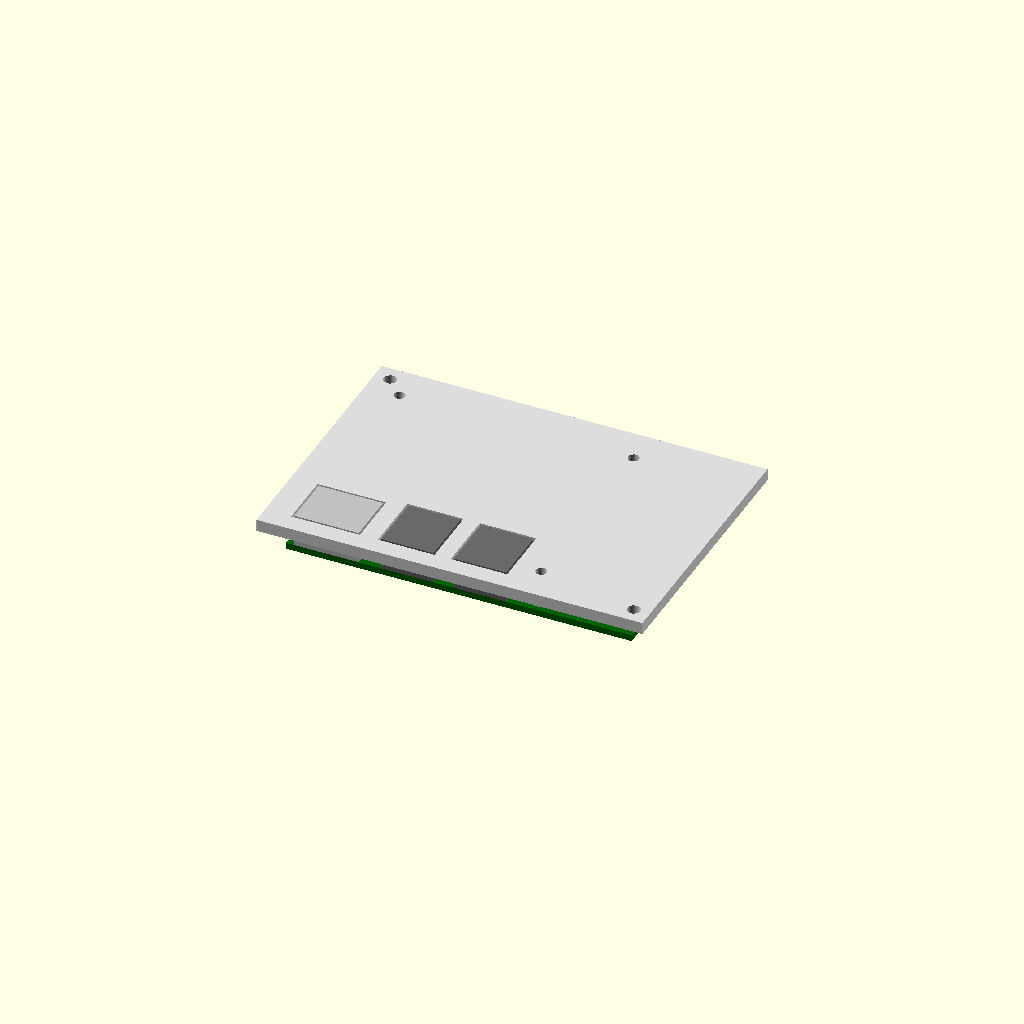
Cell 1 — every parameter at its default value.
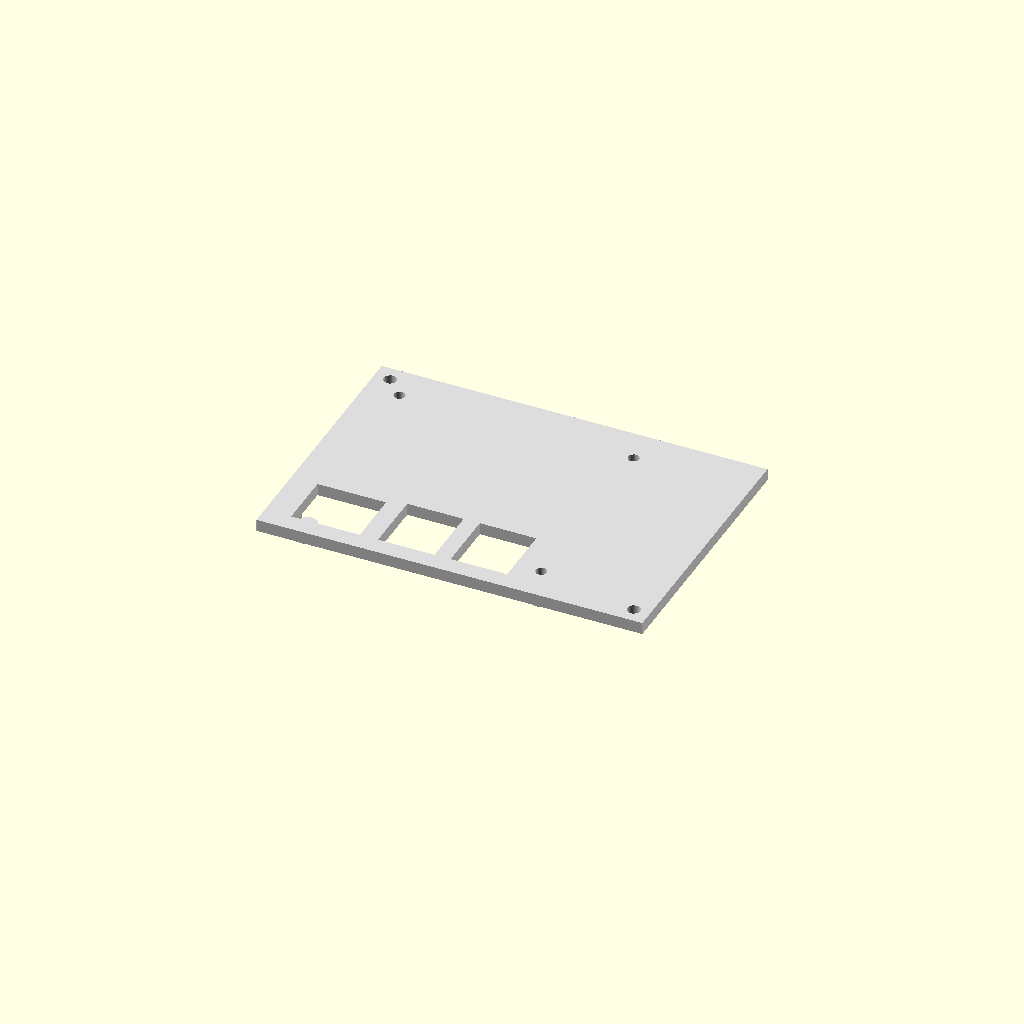
Cell 2: show_pi = false (everything else at default).
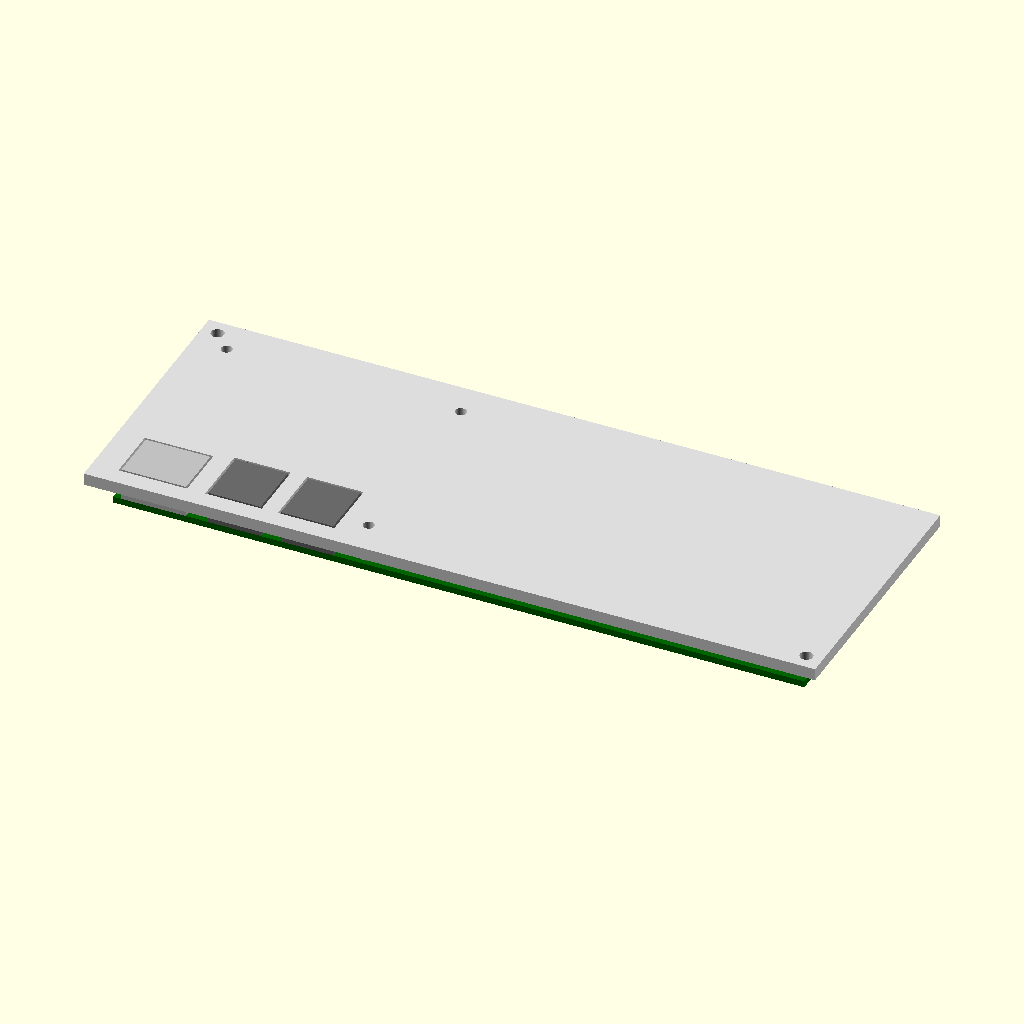
Cell 3: pi_w = 171.2 (everything else at default).
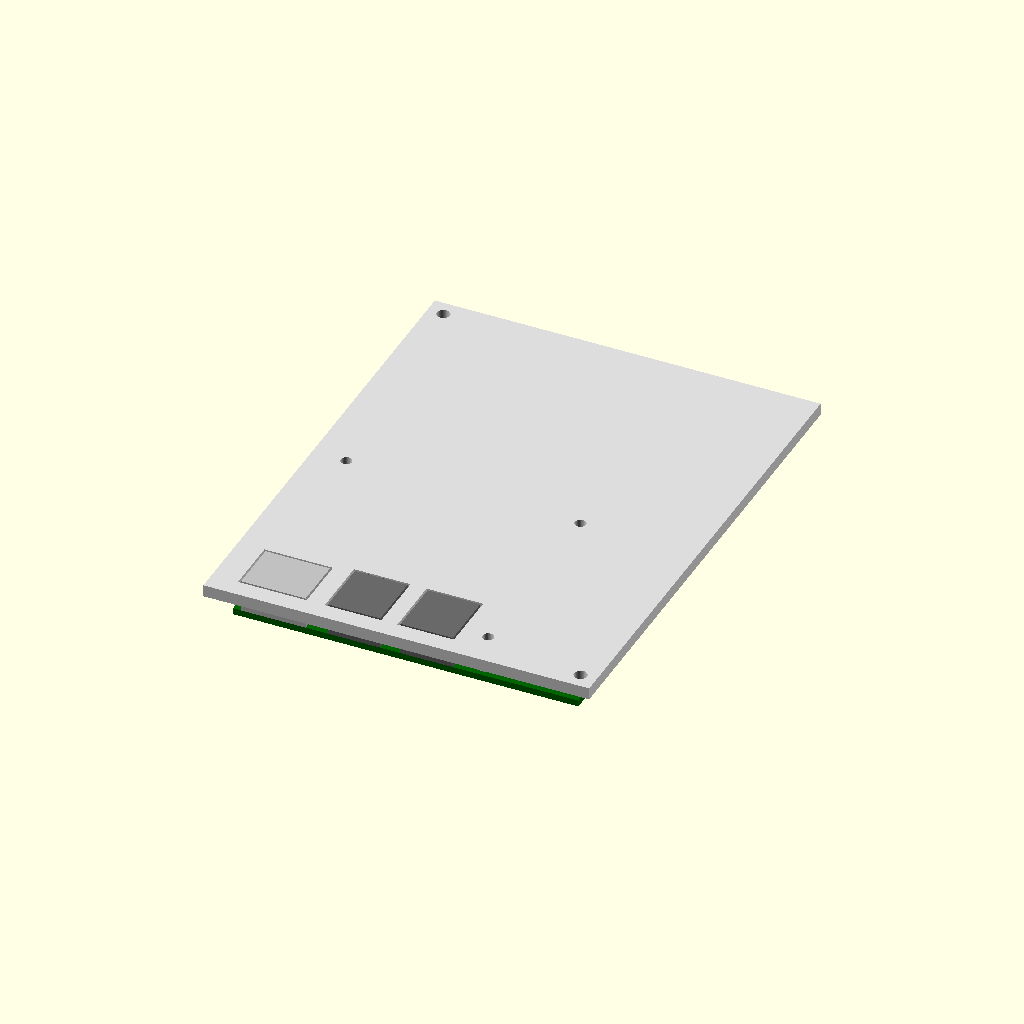
Cell 4: pi_h = 113 (everything else at default).
One fixed orthographic camera (rotation 55°, 0°, 25°; colour scheme Cornfield) for every cell.
Source of the model, Console10_pi2b_bracket.scad:
// =============================================================================
// CONSOLE10 — Raspberry Pi 2B / 3B Bracket  v0.3  (flat panel + rear standoffs)
//
// Parametric bracket for the Raspberry Pi 2B (also fits Pi 3B / 3B+ — same B+
// form factor with 85.6 × 56.5 mm board, 58 × 49 mm M2.5 mounting pattern).
//
// DESIGN — flat panel, Pi behind it, parallel mount:
//   - Front face (operator side) at Z = +panel_t
//   - Panel back face at Z = 0
//   - 4 standoffs project rearward from the panel back to Z = -standoff_h
//   - Pi PCB sits at the top of the standoffs, PARALLEL to the panel
//   - Pi's USB + RJ45 ports stick UP from the PCB *toward* the panel
//     and exit through 3 cutouts in the panel face
//   - 4 M2.5 screws thread from the FRONT face into the standoffs
//   - 2 corner mounting holes attach the bracket to a 2U faceplate slot
//
// LAYOUT (looking at the panel face from the front):
//   X = horizontal (Pi long axis lies along X, 85.6 mm)
//   Y = vertical   (Pi short axis lies along Y, 56.5 mm; USB+ETH edge at Y_min)
//   Z = depth      (panel face at +Z, bracket extends in -Z)
//
// PORT POSITIONS (Pi USB+RJ45 along ONE long edge — needs calipers verification):
//   RJ45 ethernet     ~16 × 12 mm, X center ≈ 10 mm from Pi left corner
//   USB stack 1       ~13 × 14 mm, X center ≈ 30 mm
//   USB stack 2       ~13 × 14 mm, X center ≈ 48 mm
// =============================================================================

// ---------- Pi 2B board geometry (B+ form factor) ----------
pi_w           = 85.6;     // long axis (along panel X)
pi_h           = 56.5;     // short axis (along panel Y)
pi_pcb_t       = 1.6;

// ---------- Pi mounting hole pattern ----------
// Hole pattern is 58 × 49 mm, OFFSET on the long axis: 3.5 from one short
// edge, 24.1 from the other (USB-stack side has the 24.1 offset).
mount_xspan    = 58;       // along Pi long axis (= panel X)
mount_yspan    = 49;       // along Pi short axis (= panel Y)
mount_xinset_L = 3.5;      // X inset from Pi LEFT short edge (the non-USB end)
mount_yinset   = 3.75;     // Y inset from each long edge (56.5 - 49) / 2
m25_clear      = 2.75;     // M2.5 clearance hole (also drilled in the Pi)

// ---------- Pi placement on panel (Pi PCB centered on panel) ----------
// Pi origin (left/bottom corner) in panel coords
pi_origin_x    = -pi_w/2;
pi_origin_y    = -pi_h/2;

// ---------- Port positions (X from Pi LEFT corner, along long edge with USB+ETH) ----------
// TUNE THESE — calipers on a real Pi 2B will give exact values.
rj45_xc        = 10;       rj45_w  = 16;    rj45_h  = 13;
usb1_xc        = 30;       usb1_w  = 13;    usb1_h  = 14.5;
usb2_xc        = 48;       usb2_w  = 13;    usb2_h  = 14.5;
port_clr       = 0.5;      // per-side cutout clearance
// USB+RJ45 edge of Pi: at Y=0 in Pi coords (the LONG edge opposite GPIO)
ports_y_edge   = pi_origin_y;   // panel-Y of Pi's port-side long edge

// ---------- standoff ----------
standoff_d     = 5;        // outer diameter
standoff_h     = 5;        // distance from panel back to Pi PCB

// ---------- panel envelope ----------
panel_margin_x = 5;        // X margin around Pi
panel_margin_y = 5;        // Y margin around Pi
panel_w        = pi_w + 2*panel_margin_x;     // 95.6
panel_h        = pi_h + 2*panel_margin_y;     // 66.5
panel_t        = 3;

// ---------- faceplate-attachment mount holes ----------
fp_mount_d     = 3.2;      // M3 clearance
fp_mount_inset = 4;

show_pi        = true;
$fn            = 48;

// Derived: Pi mounting hole positions in panel coords
mount_hole_xs  = [pi_origin_x + mount_xinset_L,
                  pi_origin_x + mount_xinset_L + mount_xspan];
mount_hole_ys  = [pi_origin_y + mount_yinset,
                  pi_origin_y + mount_yinset + mount_yspan];

echo(str("PI 2B BRACKET v0.3 (parallel mount) | panel ", panel_w, " x ", panel_h, " x ", panel_t,
         " | standoff h=", standoff_h, " d=", standoff_d,
         " | Pi mount holes at X=", mount_hole_xs, " Y=", mount_hole_ys,
         " | ports: RJ45 xc=", rj45_xc, "  USB1 xc=", usb1_xc, "  USB2 xc=", usb2_xc));

// =============================================================================
// PORT CUTOUTS — rectangular openings on the panel face along the Pi's USB edge
// Each port cutout is centered horizontally at port_xc (Pi coords + offset),
// vertically just above the port-edge Y, with size port_w × port_h.
// =============================================================================
module port_cutouts() {
    for (p = [
        [rj45_xc,  rj45_w,  rj45_h],
        [usb1_xc,  usb1_w,  usb1_h],
        [usb2_xc,  usb2_w,  usb2_h]
    ]) {
        xc = pi_origin_x + p[0];
        yc = ports_y_edge + p[2]/2;
        translate([xc, yc, panel_t/2])
            cube([p[1] + 2*port_clr, p[2] + 2*port_clr, panel_t + 2], center = true);
    }
}

// =============================================================================
// PI MOUNTING HOLES — 4 small holes through the panel for M2.5 screws
// =============================================================================
module pi_mount_holes() {
    for (x = mount_hole_xs)
        for (y = mount_hole_ys)
            translate([x, y, panel_t/2])
                cylinder(d = m25_clear, h = panel_t + 2, center = true);
}

// =============================================================================
// STANDOFFS — 4 cylinders projecting REARWARD from panel back to PCB plane
// =============================================================================
module standoffs() {
    for (x = mount_hole_xs)
        for (y = mount_hole_ys)
            translate([x, y, -standoff_h])
                cylinder(d = standoff_d, h = standoff_h);
}

// =============================================================================
// FACEPLATE MOUNT HOLES — 2 small holes on diagonally-opposite panel corners
// =============================================================================
module fp_mount_holes() {
    for (corner = [[-1, +1], [+1, -1]]) {
        translate([corner[0] * (panel_w/2 - fp_mount_inset),
                   corner[1] * (panel_h/2 - fp_mount_inset),
                   panel_t/2])
            cylinder(d = fp_mount_d, h = panel_t + 2, center = true);
    }
}

// =============================================================================
// BRACKET
// =============================================================================
module pi2b_bracket() {
    difference() {
        union() {
            // panel slab
            translate([-panel_w/2, -panel_h/2, 0])
                cube([panel_w, panel_h, panel_t]);
            // 4 rear standoffs
            standoffs();
        }
        // cuts
        port_cutouts();
        pi_mount_holes();
        fp_mount_holes();
    }
}

// =============================================================================
// MOCK PI — fit-check only. PCB lies parallel to panel at Z = -standoff_h.
// =============================================================================
module pi_mock() {
    // PCB
    color("DarkGreen")
        translate([pi_origin_x, pi_origin_y, -standoff_h - pi_pcb_t])
            cube([pi_w, pi_h, pi_pcb_t]);

    // Port mocks — protrude UP from PCB toward panel, exiting through cutouts
    // Z range: from PCB top (z = -standoff_h) up to panel front (z = panel_t)
    for (p = [
        [rj45_xc,  rj45_w,  rj45_h, "Silver"],
        [usb1_xc,  usb1_w,  usb1_h, "DimGray"],
        [usb2_xc,  usb2_w,  usb2_h, "DimGray"]
    ]) {
        xc = pi_origin_x + p[0];
        yc = ports_y_edge + p[2]/2;
        color(p[3])
            translate([xc - p[1]/2, yc - p[2]/2, -standoff_h])
                cube([p[1], p[2], standoff_h + panel_t]);
    }
}

// ---------- render ----------
color("Gainsboro") pi2b_bracket();
if (show_pi) pi_mock();
Customizer parameters (derived from the source; name, type, default, range or options):
pi_w: number, default 85.6
pi_h: number, default 56.5
pi_pcb_t: number, default 1.6
mount_xspan: number, default 58
mount_yspan: number, default 49
mount_xinset_L: number, default 3.5
mount_yinset: number, default 3.75
m25_clear: number, default 2.75
port_clr: number, default 0.5
standoff_d: number, default 5
standoff_h: number, default 5
panel_margin_x: number, default 5
panel_margin_y: number, default 5
panel_t: number, default 3
fp_mount_d: number, default 3.2
fp_mount_inset: number, default 4
show_pi: bool, default true
